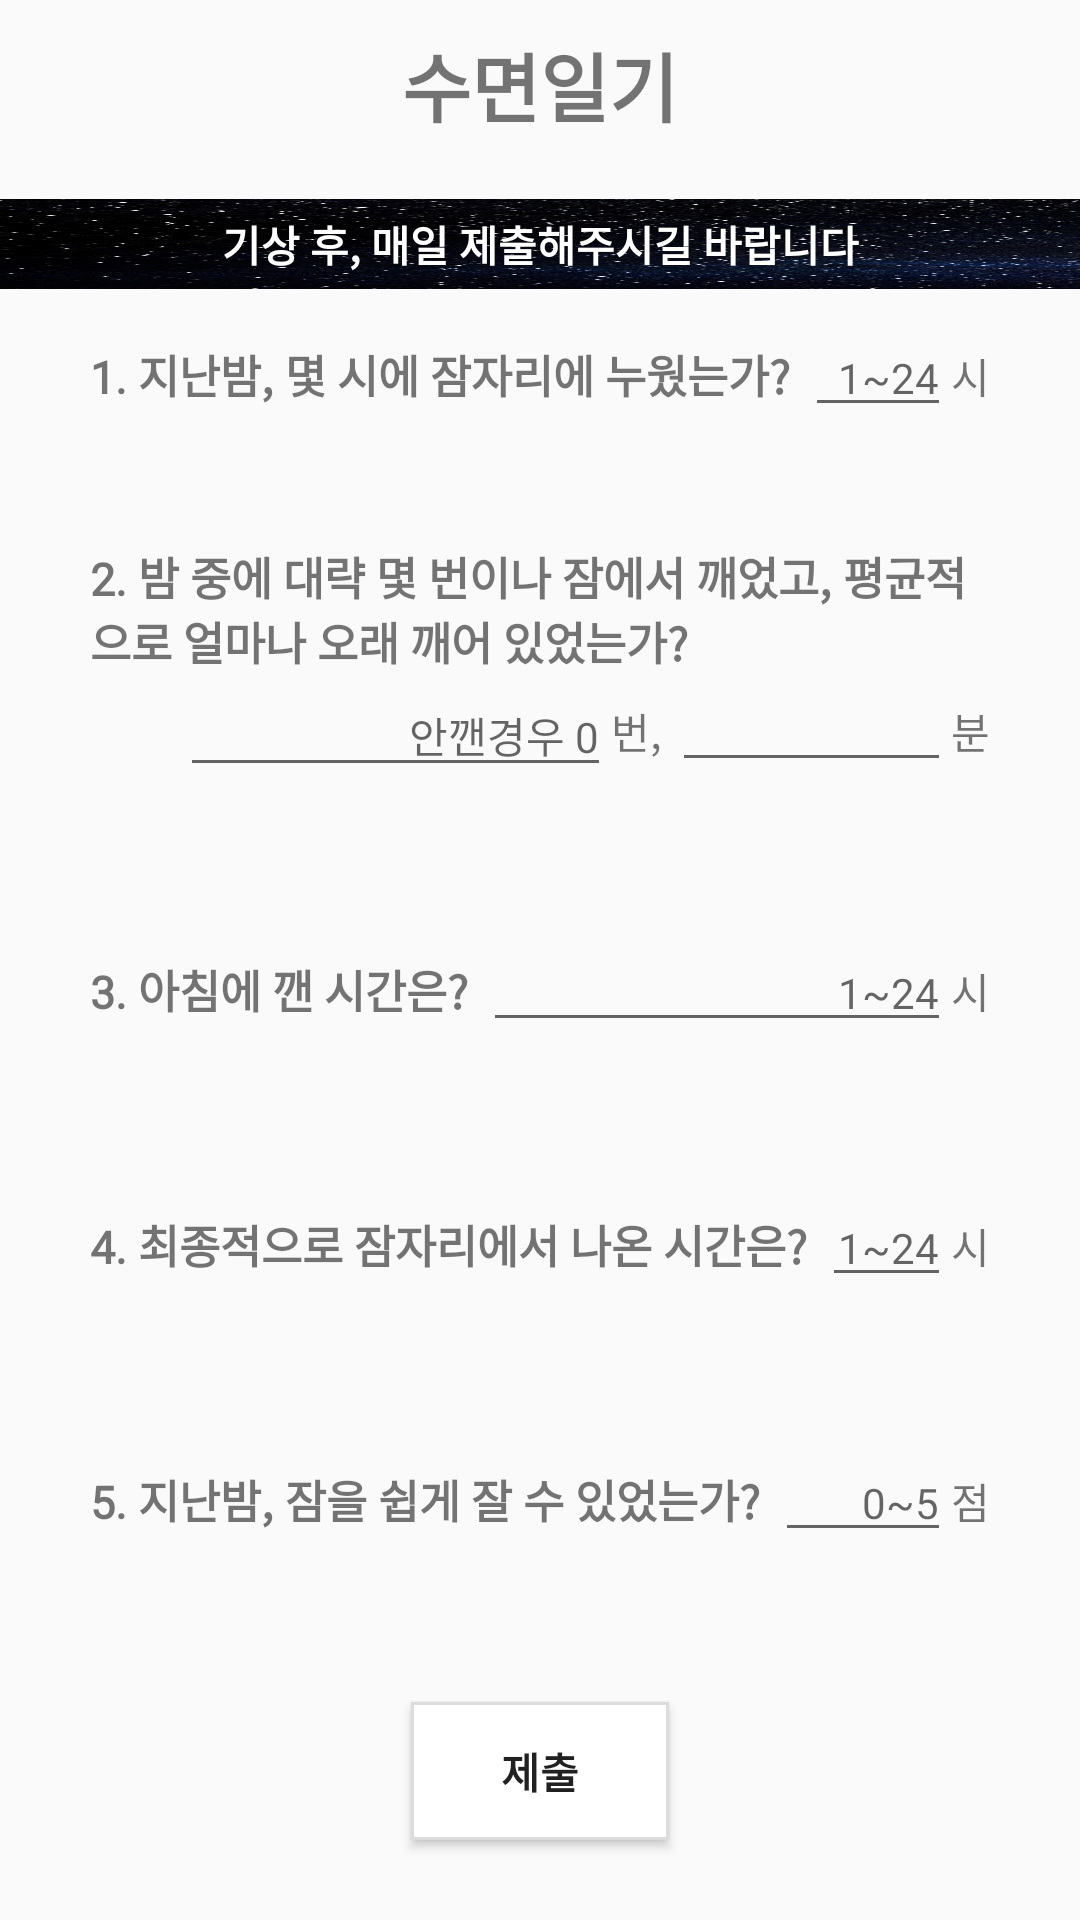

This screen was rendered from an Android layout file. Write that file and the resources it references.
<!-- AndroidManifest.xml: application theme AppTheme -->
<!-- res/layout/diary_frame.xml -->
<?xml version="1.0" encoding="utf-8"?>
<LinearLayout xmlns:android="http://schemas.android.com/apk/res/android"
    android:layout_width="match_parent"
    android:layout_height="match_parent"
    android:orientation="vertical">

    <TextView
        android:layout_width="match_parent"
        android:layout_height="wrap_content"
        android:layout_centerHorizontal="true"
        android:fontFamily="@font/mainfont"
        android:gravity="center"

        android:padding="10dp"
        android:text="수면일기"
        android:textSize="25dp"
        android:textStyle="bold"/>
    <TextView
        android:gravity="center"
        android:background="@drawable/back_star"
        android:layout_width="match_parent"
        android:layout_height="30dp"
        android:layout_marginTop="10dp"
        android:layout_marginBottom="10dp"
        android:fontFamily="@font/mainfont"
        android:text="기상 후, 매일 제출해주시길 바랍니다"
        android:textColor="#ffffff"
        android:textStyle="bold"
        />

    <LinearLayout
        android:layout_width="match_parent"
        android:layout_height="wrap_content"
        android:orientation="horizontal"
        android:paddingLeft="30dp"
        android:paddingRight="30dp">

        <TextView
            android:fontFamily="@font/mainfont"
            android:layout_width="wrap_content"
            android:layout_height="wrap_content"
            android:text="1. 지난밤, 몇 시에 잠자리에 누웠는가?"
            android:textSize="15dp"
            android:textStyle="bold" />

        <EditText
            android:fontFamily="@font/mainfont"
            android:digits="0123456789"
            android:inputType="number"
            android:id="@+id/diary1"
            android:layout_width="wrap_content"
            android:layout_height="wrap_content"
            android:layout_marginLeft="5dp"
            android:layout_weight="1"
            android:gravity="end"
            android:hint="1~24"
            android:textSize="14dp" />

        <TextView
            android:fontFamily="@font/mainfont"
            android:layout_width="wrap_content"
            android:layout_height="wrap_content"
            android:gravity="end"
            android:text="시" />
    </LinearLayout>

    <TextView
        android:fontFamily="@font/mainfont"
        android:id="@+id/diary1tv"
        android:layout_width="match_parent"
        android:layout_height="wrap_content"
        android:layout_marginRight="30dp"
        android:gravity="end"
        android:textColor="#ff0000" />

    <TextView
        android:fontFamily="@font/mainfont"
        android:layout_width="wrap_content"
        android:layout_height="wrap_content"
        android:layout_marginLeft="30dp"
        android:layout_marginTop="20dp"
        android:layout_marginRight="30dp"
        android:text="2. 밤 중에 대략 몇 번이나 잠에서 깨었고, 평균적으로 얼마나 오래 깨어 있었는가?"
        android:textSize="15dp"
        android:textStyle="bold" />

    <LinearLayout
        android:layout_width="match_parent"
        android:layout_height="wrap_content"
        android:layout_marginLeft="30dp"
        android:layout_marginRight="30dp"
        android:orientation="horizontal">

        <EditText
            android:fontFamily="@font/mainfont"
            android:digits="0123456789"
            android:inputType="number"
            android:id="@+id/diary2"
            android:layout_width="wrap_content"
            android:layout_height="wrap_content"
            android:layout_marginLeft="30dp"
            android:layout_weight="1"
            android:gravity="end"
            android:hint="안깬경우 0"
            android:textSize="14dp" />

        <TextView
            android:fontFamily="@font/mainfont"
            android:layout_width="wrap_content"
            android:layout_height="wrap_content"
            android:gravity="end"
            android:text="번, " />

        <EditText
            android:fontFamily="@font/mainfont"
            android:digits="0123456789"
            android:inputType="number"
            android:id="@+id/diary3"
            android:layout_width="wrap_content"
            android:layout_height="wrap_content"
            android:layout_weight="1"
            android:gravity="end"
            android:hint=""
            android:textSize="14dp" />

        <TextView
            android:fontFamily="@font/mainfont"
            android:layout_width="wrap_content"
            android:layout_height="wrap_content"
            android:gravity="end"
            android:text="분" />
    </LinearLayout>

    <LinearLayout
        android:layout_width="match_parent"
        android:layout_height="wrap_content"
        android:orientation="horizontal"
        android:layout_marginBottom="30dp" >

        <TextView
            android:fontFamily="@font/mainfont"
            android:id="@+id/diary2tv"
            android:layout_width="match_parent"
            android:layout_height="wrap_content"
            android:layout_marginRight="30dp"
            android:layout_weight="1"
            android:gravity="end"
            android:textColor="#ff0000" />
        <TextView
            android:fontFamily="@font/mainfont"
            android:id="@+id/diary3tv"
            android:layout_width="match_parent"
            android:layout_height="wrap_content"
            android:layout_marginRight="60dp"
            android:layout_weight="1"
            android:gravity="end"
            android:textColor="#ff0000" />
    </LinearLayout>

    <LinearLayout
        android:layout_width="match_parent"
        android:layout_height="wrap_content"
        android:orientation="horizontal"
        android:paddingLeft="30dp"
        android:paddingRight="30dp">

        <TextView
            android:fontFamily="@font/mainfont"
            android:layout_width="wrap_content"
            android:layout_height="wrap_content"
            android:text="3. 아침에 깬 시간은?"
            android:textSize="15dp"
            android:textStyle="bold" />

        <EditText
            android:fontFamily="@font/mainfont"
            android:digits="0123456789"
            android:inputType="number"
            android:id="@+id/diary4"
            android:layout_width="wrap_content"
            android:layout_height="wrap_content"
            android:layout_marginLeft="5dp"
            android:layout_weight="1"
            android:gravity="end"
            android:hint="1~24"
            android:textSize="14dp" />

        <TextView
            android:fontFamily="@font/mainfont"
            android:layout_width="wrap_content"
            android:layout_height="wrap_content"
            android:gravity="end"
            android:text="시" />
    </LinearLayout>
    <TextView
        android:fontFamily="@font/mainfont"
        android:id="@+id/diary4tv"
        android:layout_width="match_parent"
        android:layout_height="wrap_content"
        android:layout_marginRight="30dp"
        android:gravity="end"
        android:textColor="#ff0000"
        android:layout_marginBottom="30dp" />
    <LinearLayout
        android:layout_width="match_parent"
        android:layout_height="wrap_content"
        android:orientation="horizontal"
        android:paddingLeft="30dp"
        android:paddingRight="30dp">

        <TextView
            android:fontFamily="@font/mainfont"
            android:layout_width="wrap_content"
            android:layout_height="wrap_content"
            android:text="4. 최종적으로 잠자리에서 나온 시간은?"
            android:textSize="15dp"
            android:textStyle="bold" />

        <EditText
            android:fontFamily="@font/mainfont"
            android:digits="0123456789"
            android:inputType="number"
            android:id="@+id/diary5"
            android:layout_width="wrap_content"
            android:layout_height="wrap_content"
            android:layout_marginLeft="5dp"
            android:layout_weight="1"
            android:gravity="end"
            android:hint="1~24"
            android:textSize="14dp" />

        <TextView
            android:fontFamily="@font/mainfont"
            android:layout_width="wrap_content"
            android:layout_height="wrap_content"
            android:gravity="end"
            android:text="시" />
    </LinearLayout>
    <TextView
        android:fontFamily="@font/mainfont"
        android:id="@+id/diary5tv"
        android:layout_width="match_parent"
        android:layout_height="wrap_content"
        android:layout_marginRight="30dp"
        android:layout_marginBottom="30dp"
        android:gravity="end"
        android:textColor="#ff0000" />
    <LinearLayout
        android:layout_width="match_parent"
        android:layout_height="wrap_content"
        android:orientation="horizontal"
        android:paddingLeft="30dp"
        android:paddingRight="30dp">

        <TextView
            android:fontFamily="@font/mainfont"
            android:layout_width="wrap_content"
            android:layout_height="wrap_content"
            android:text="5. 지난밤, 잠을 쉽게 잘 수 있었는가?"
            android:textSize="15dp"
            android:textStyle="bold" />

        <EditText
            android:fontFamily="@font/mainfont"
            android:digits="0123456789"
            android:inputType="number"
            android:id="@+id/diary6"
            android:layout_width="wrap_content"
            android:layout_height="wrap_content"
            android:layout_marginLeft="5dp"
            android:layout_weight="1"
            android:gravity="end"
            android:hint="0~5"
            android:textSize="14dp" />

        <TextView
            android:fontFamily="@font/mainfont"
            android:layout_width="wrap_content"
            android:layout_height="wrap_content"
            android:gravity="end"
            android:text="점" />
    </LinearLayout>
    <TextView
        android:fontFamily="@font/mainfont"
        android:id="@+id/diary6tv"
        android:layout_width="match_parent"
        android:layout_height="wrap_content"
        android:layout_marginRight="30dp"
        android:gravity="end"
        android:textColor="#ff0000"
        android:layout_marginBottom="30dp" />
    <Button
        android:fontFamily="@font/mainfont"
        android:id="@+id/diarySubmit"
        android:layout_width="wrap_content"
        android:layout_height="wrap_content"
        android:layout_gravity="center"
        android:background="@drawable/ss"
        android:text="제출"
        android:textStyle="bold" />

</LinearLayout>
<!-- resources referenced by this layout -->
<resources>
  <!-- drawable back_star: png bitmap (drawable, 452165 bytes) -->
  <!-- drawable ss (drawable) -->
  <?xml version="1.0" encoding="utf-8"?>
  <layer-list xmlns:android="http://schemas.android.com/apk/res/android" >
  
  
  
      <item
          android:bottom="1dp"
          android:left="1dp"
          android:right="1dp"
          android:top="1dp">
  
          <shape android:shape="rectangle" >
              <stroke
                  android:width="1dp"
                  android:color="#dcdcdc" />
              <solid android:color="#FFF" />
          </shape>
      </item>
  </layer-list>
  <style name="AppTheme" parent="Theme.AppCompat.Light.DarkActionBar">
          
          <item name="colorPrimary">@color/colorPrimary</item>
          <item name="colorPrimaryDark">@android:color/transparent</item>
          <item name="colorAccent">@color/colorAccent</item>
          <item name="windowActionBar">false</item>
          <item name="windowNoTitle">true</item>
          <item name="android:windowLightStatusBar">true</item>
          <item name="android:statusBarColor">@android:color/transparent</item>
  
      </style>
  <color name="colorPrimary">#002266</color>
  <color name="colorAccent">#03DAC5</color>
</resources>
